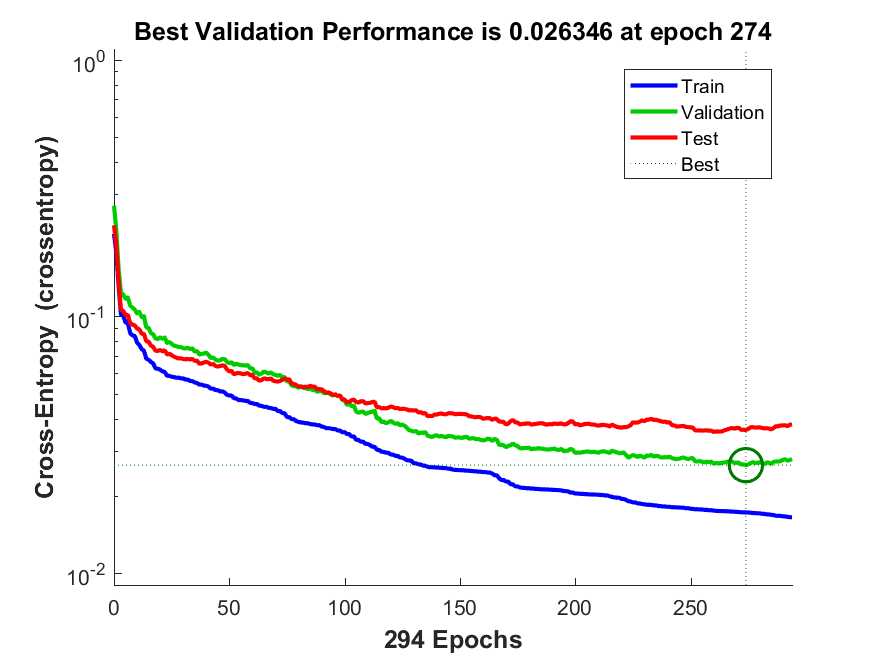

The data file committed next to this chart (first rows):
funcion_entrenamiento, avg_c, C1_1, C1_2, C1_3, C2_1, C2_2, C2_3, C3_1, C3_2, C3_3, tiempo_entrenamiento, max_fail, alpha, beta
traincgb, 0.02628, 137.8, 13.25, 14.95, 4.15, 235.8, 128.1, 12.35, 16.5, 6637, 5.332, 20, 0.001, 0.3
